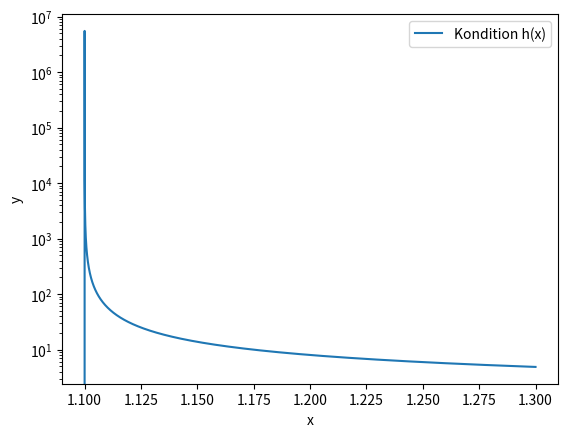

Reproduce this figure in Python.
import matplotlib.pyplot as plt
import numpy as np

x = np.arange(1.1, 1.3, 10**-7)
plt.semilogy(
    x, (100 * (x - 1) * x) / (100 * x**2 - 200 * x + 99), label="Kondition h(x)"
)
plt.legend()
plt.xlabel("x")
plt.ylabel("y")
plt.show()
